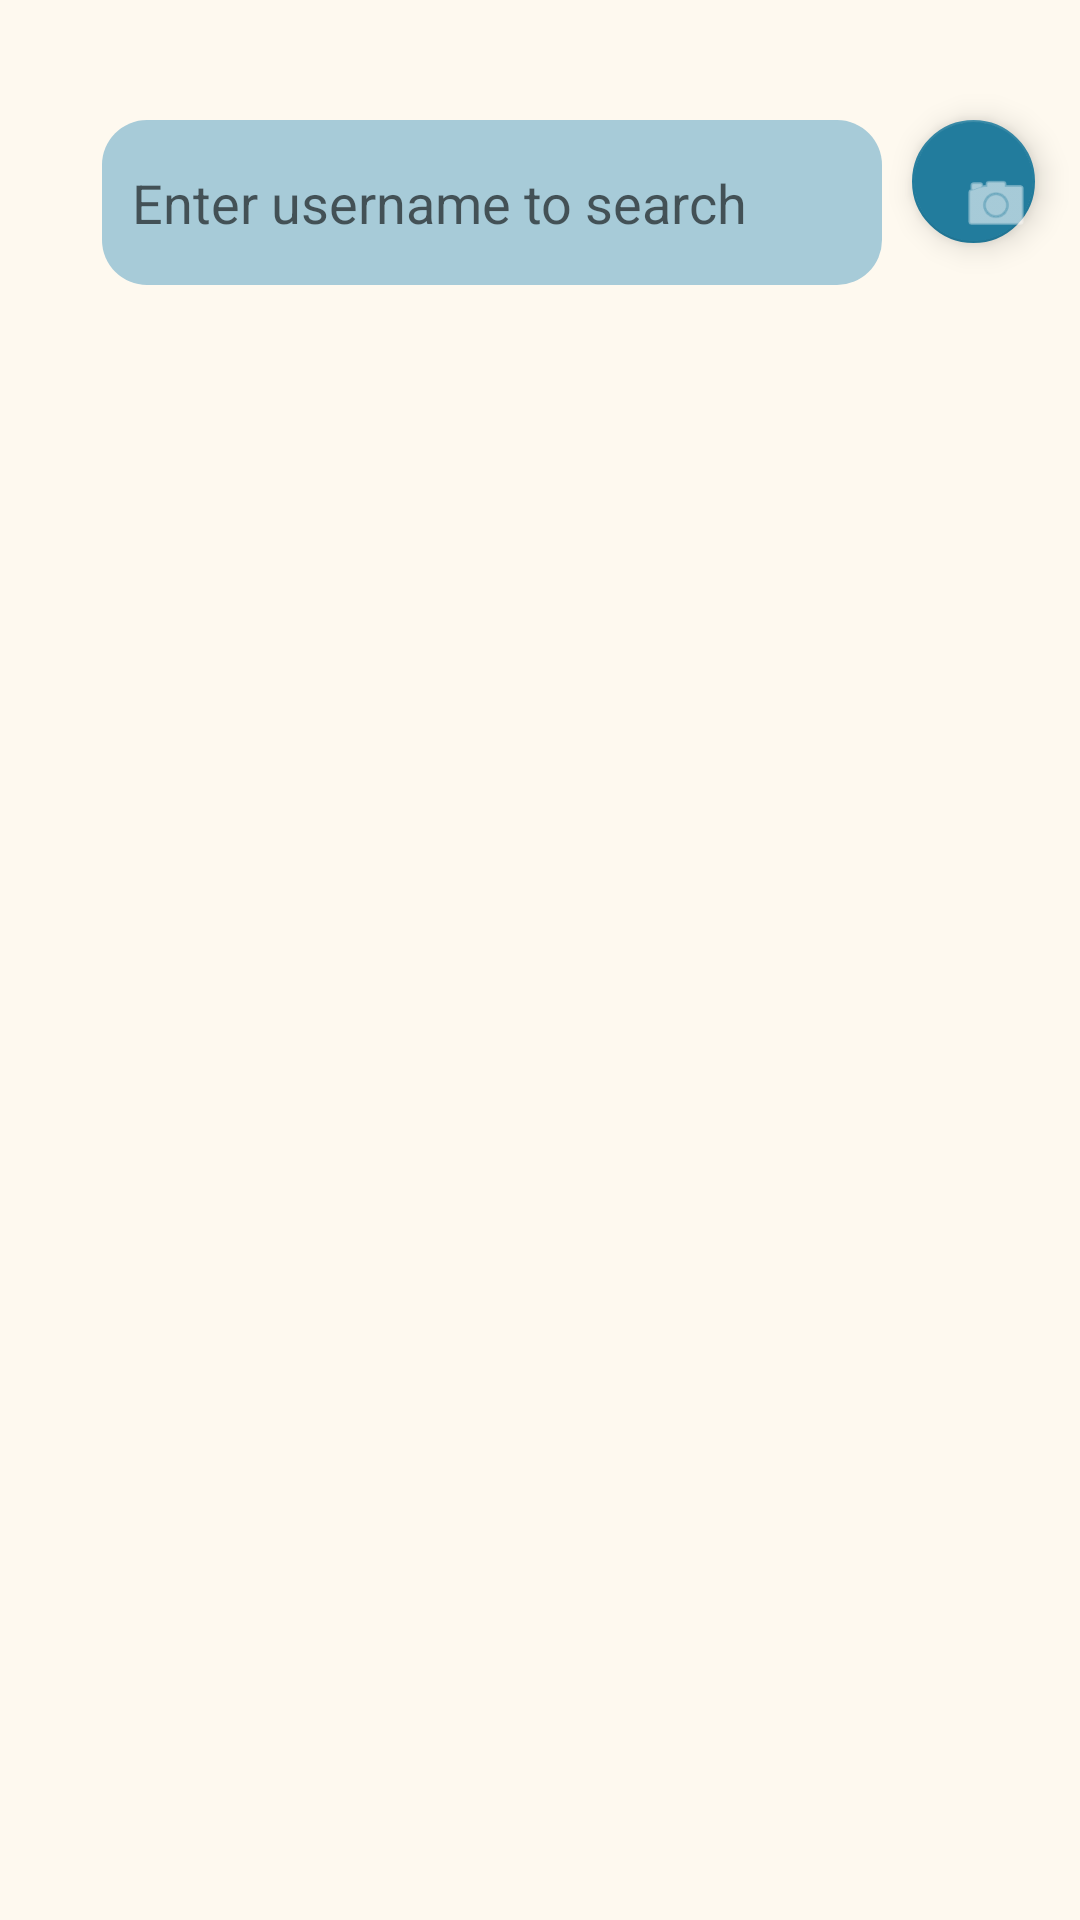

Produce the Android XML layout that renders to this screen, including the resource entries it uses.
<!-- AndroidManifest.xml: application theme Theme.MyApplication -->
<!-- res/layout/fragment_layout_search_user.xml -->
<?xml version="1.0" encoding="utf-8"?>
<RelativeLayout xmlns:android="http://schemas.android.com/apk/res/android"
    xmlns:app="http://schemas.android.com/apk/res-auto"
    android:layout_width="match_parent"
    android:layout_height="match_parent"
    android:background="@color/floral_white">

    <RelativeLayout
        android:id="@+id/search_tool"
        android:layout_width="wrap_content"
        android:layout_height="wrap_content">

        <EditText
            android:id="@+id/searchUserET"
            android:layout_width="260dp"
            android:layout_height="55dp"
            android:layout_alignParentStart="true"
            android:layout_alignParentTop="true"
            android:layout_marginStart="34dp"
            android:layout_marginTop="40dp"
            android:background="@drawable/rounded_edittext"
            android:hint="Enter username to search"
            android:padding="10dp" />

        <com.google.android.material.floatingactionbutton.FloatingActionButton
            android:id="@+id/searchUser_scanning"
            android:layout_width="55dp"
            android:layout_height="55dp"
            android:layout_alignParentTop="true"
            android:layout_marginStart="10dp"
            android:layout_marginTop="40dp"
            android:layout_marginEnd="15dp"
            android:layout_marginBottom="33dp"
            android:layout_toEndOf="@+id/searchUserET"
            android:backgroundTint="@color/cg_blue"
            android:clickable="true"
            android:focusable="true"
            android:insetTop="0dp"
            android:insetBottom="0dp"
            android:src="@android:drawable/ic_menu_camera" />

    </RelativeLayout>

    <androidx.core.widget.NestedScrollView
        android:id="@+id/searchUser_nestedScrollView"
        android:layout_width="match_parent"
        android:layout_height="match_parent"
        android:layout_below="@+id/search_tool"
        android:background="@color/floral_white"
        app:layout_behavior="@string/appbar_scrolling_view_behavior">

        <androidx.recyclerview.widget.RecyclerView
            android:id="@+id/searchList"
            android:layout_width="match_parent"
            android:layout_height="match_parent"
            android:nestedScrollingEnabled="false"
            android:scrollbars="none"
            app:layoutManager="androidx.recyclerview.widget.LinearLayoutManager" />

    </androidx.core.widget.NestedScrollView>

</RelativeLayout>
<!-- resources referenced by this layout -->
<resources>
  <color name="cg_blue">#FF227C9D</color>
  <color name="floral_white">#FFFEF9EF</color>
  <!-- drawable rounded_edittext (drawable) -->
  <?xml version="1.0" encoding="utf-8"?>
  <shape xmlns:android="http://schemas.android.com/apk/res/android"
      android:shape="rectangle">
  
      <solid android:width="2dp" android:color="@color/fade_blue" />
      <corners
          android:radius = "15dp" />
  </shape>
  <style name="Theme.MyApplication" parent="Theme.MaterialComponents.DayNight.DarkActionBar">
          
          <item name="colorPrimary">@color/maximum_yellow_red</item>
          <item name="colorPrimaryVariant">@color/darker_floral_white</item>
          <item name="colorOnPrimary">@color/floral_white</item>
          
          <item name="colorSecondary">@color/cg_blue</item>
          <item name="colorSecondaryVariant">@color/tiffany_blue</item>
          <item name="colorOnSecondary">@color/white</item>
          
          <item name="android:statusBarColor" tools:targetApi="l">@color/floral_white</item>
      </style>
  <color name="fade_blue">#FFA7CBD8</color>
  <color name="maximum_yellow_red">#FFFFCB77</color>
  <color name="darker_floral_white">#FFFDF0D7</color>
  <color name="tiffany_blue">#FF17c3b2</color>
  <color name="white">#FFFFFFFF</color>
</resources>
